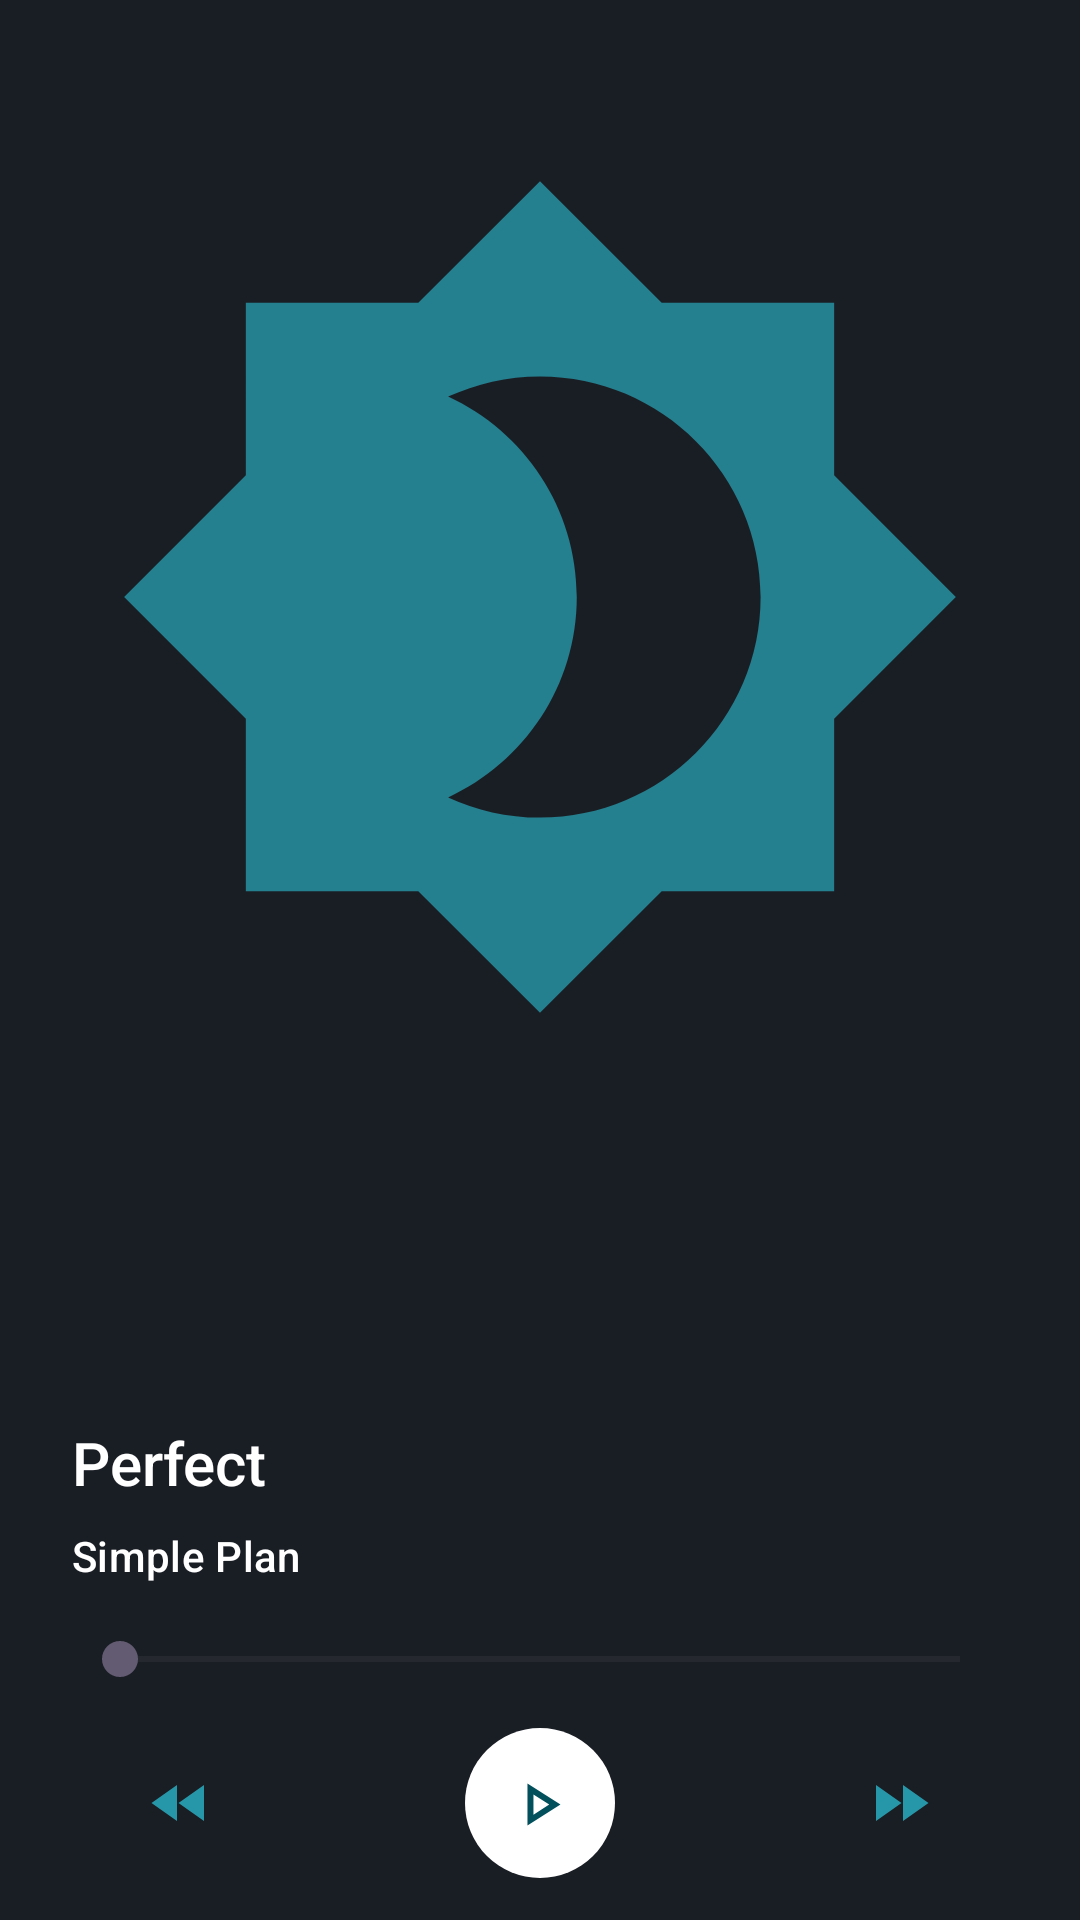

Here is an Android app screen rendered from its layout file. Give the layout XML and the strings, colors and styles it references.
<!-- AndroidManifest.xml: application theme Theme.Montir -->
<!-- res/layout/activity_detail_music.xml -->
<?xml version="1.0" encoding="utf-8"?>
<androidx.constraintlayout.widget.ConstraintLayout xmlns:android="http://schemas.android.com/apk/res/android"
    xmlns:app="http://schemas.android.com/apk/res-auto"
    xmlns:tools="http://schemas.android.com/tools"
    android:id="@+id/main"
    android:layout_width="match_parent"
    android:layout_height="match_parent"
    android:background="@color/bg_app"
    tools:context=".view.music.DetailMusicActivity">

    <androidx.constraintlayout.widget.ConstraintLayout
        android:layout_width="match_parent"
        android:layout_height="wrap_content"
        android:layout_marginStart="24dp"
        android:layout_marginEnd="24dp"
        app:layout_constraintBottom_toBottomOf="parent"
        app:layout_constraintEnd_toEndOf="parent"
        app:layout_constraintStart_toStartOf="parent"
        app:layout_constraintTop_toBottomOf="@+id/sbDurationMusic">

        <ImageButton
            android:id="@+id/playPauseBtn"
            android:layout_width="50dp"
            android:layout_height="50dp"
            android:background="@drawable/background_play_button"
            android:tint="@color/primary"
            app:layout_constraintEnd_toEndOf="parent"
            app:layout_constraintStart_toStartOf="parent"
            app:layout_constraintTop_toTopOf="parent"
            app:srcCompat="@drawable/play_arrow"
            tools:ignore="MissingConstraints,UseAppTint" />

        <ImageView
            android:id="@+id/imageView6"
            android:layout_width="wrap_content"
            android:layout_height="wrap_content"
            android:layout_marginStart="24dp"
            app:layout_constraintBottom_toBottomOf="parent"
            app:layout_constraintStart_toStartOf="parent"
            app:layout_constraintTop_toTopOf="parent"
            app:srcCompat="@drawable/baseline_fast_rewind_24" />

        <ImageView
            android:id="@+id/imageView7"
            android:layout_width="wrap_content"
            android:layout_height="wrap_content"
            android:layout_marginEnd="24dp"
            app:layout_constraintBottom_toBottomOf="parent"
            app:layout_constraintEnd_toEndOf="parent"
            app:layout_constraintTop_toTopOf="parent"
            app:srcCompat="@drawable/baseline_fast_forward_24" />
    </androidx.constraintlayout.widget.ConstraintLayout>

    <ImageView
        android:id="@+id/imageView5"
        android:layout_width="match_parent"
        android:layout_height="350dp"
        android:layout_marginStart="24dp"
        android:layout_marginTop="24dp"
        android:layout_marginEnd="24dp"
        app:layout_constraintEnd_toEndOf="parent"
        app:layout_constraintStart_toStartOf="parent"
        app:layout_constraintTop_toTopOf="parent"
        app:srcCompat="@drawable/brand_logo" />

    <TextView
        android:id="@+id/tvMusicTitle"
        android:layout_width="wrap_content"
        android:layout_height="wrap_content"
        android:layout_marginStart="24dp"
        android:layout_marginTop="100dp"
        android:text="@string/perfect"
        android:textAppearance="@style/TextAppearance.AppCompat.Widget.ActionBar.Title"
        android:textColor="@color/white"
        app:layout_constraintStart_toStartOf="parent"
        app:layout_constraintTop_toBottomOf="@+id/imageView5" />

    <TextView
        android:id="@+id/tvMusicDuration"
        android:layout_width="wrap_content"
        android:layout_height="wrap_content"
        android:layout_marginStart="24dp"
        android:layout_marginTop="8dp"
        android:text="@string/artist_music"
        android:textAppearance="@style/TextAppearance.MaterialComponents.Subtitle2"
        android:textColor="@color/white"
        app:layout_constraintStart_toStartOf="parent"
        app:layout_constraintTop_toBottomOf="@+id/tvMusicTitle" />


















    <SeekBar
        android:id="@+id/sbDurationMusic"
        android:layout_width="match_parent"
        android:layout_height="wrap_content"
        android:layout_marginStart="24dp"
        android:layout_marginTop="16dp"
        android:layout_marginEnd="24dp"
        app:layout_constraintEnd_toEndOf="parent"
        app:layout_constraintStart_toStartOf="parent"
        app:layout_constraintTop_toBottomOf="@+id/tvMusicDuration" />

</androidx.constraintlayout.widget.ConstraintLayout>
<!-- resources referenced by this layout -->
<resources>
  <color name="bg_app">#191D24</color>
  <color name="primary">#02505C</color>
  <color name="white">#FFFFFFFF</color>
  <!-- drawable background_play_button (drawable) -->
  <?xml version="1.0" encoding="utf-8"?>
  <selector xmlns:android="http://schemas.android.com/apk/res/android">
      <item>
          <shape android:shape="rectangle">
              <solid android:color="@color/white" />
              <corners android:radius="2000dp" />
          </shape>
      </item>
  </selector>
  <!-- drawable background_progress_music (drawable) -->
  <?xml version="1.0" encoding="utf-8"?>
  <layer-list xmlns:android="http://schemas.android.com/apk/res/android">
      <item android:id="@+id/background">
          <shape android:shape="rectangle"
              android:useLevel="false">
              <solid android:color="@color/dark_gray" />
          </shape>
      </item>
  </layer-list>
  <!-- drawable baseline_fast_forward_24 (drawable) -->
  <vector xmlns:android="http://schemas.android.com/apk/res/android" android:height="24dp" android:tint="#2697A8" android:viewportHeight="24" android:viewportWidth="24" android:width="24dp">
        
      <path android:fillColor="@android:color/white" android:pathData="M4,18l8.5,-6L4,6v12zM13,6v12l8.5,-6L13,6z"/>
      
  </vector>
  <!-- drawable baseline_fast_rewind_24 (drawable) -->
  <vector xmlns:android="http://schemas.android.com/apk/res/android" android:height="24dp" android:tint="#2697A8" android:viewportHeight="24" android:viewportWidth="24" android:width="24dp">
        
      <path android:fillColor="@android:color/white" android:pathData="M11,18L11,6l-8.5,6 8.5,6zM11.5,12l8.5,6L20,6l-8.5,6z"/>
      
  </vector>
  <!-- drawable custom_progress_music (drawable) -->
  <?xml version="1.0" encoding="utf-8"?>
  <layer-list xmlns:android="http://schemas.android.com/apk/res/android">
      <item android:id="@+id/background">
          <shape android:shape="rectangle">
              <solid android:color="@color/dark_gray" />
              <size android:height="2dp" />
              <corners android:radius="5dp" />
          </shape>
      </item>
  
      <item android:id="@+id/progress">
          <shape android:shape="rectangle">
              <solid android:color="@color/secondary" />
              <size android:height="2dp" />
              <corners android:radius="5dp" />
          </shape>
      </item>
  </layer-list>
  <!-- drawable play_arrow (drawable) -->
  <vector xmlns:android="http://schemas.android.com/apk/res/android"
      android:width="25dp"
      android:height="25dp"
      android:viewportWidth="25"
      android:viewportHeight="25">
    <group>
      <clip-path
          android:pathData="M0.154,0.866h24v24h-24z"/>
      <path
          android:pathData="M8.154,19.867V5.866L19.154,12.866L8.154,19.867ZM10.154,16.216L15.404,12.866L10.154,9.516V16.216Z"
          android:fillColor="#1C1B1F"/>
    </group>
  </vector>
  <string name="artist_music">Simple Plan</string>
  <string name="perfect">Perfect</string>
  <style name="Theme.Montir" parent="Theme.Material3.DayNight.NoActionBar">
          
          
          <item name="colorPrimary">@color/bg_app</item>
          <item name="colorPrimaryVariant">@color/bg_app</item>
          <item name="colorOnPrimary">@color/bg_app</item>
      </style>
  <color name="dark_gray">#121419</color>
  <color name="secondary">#2697A8</color>
</resources>
